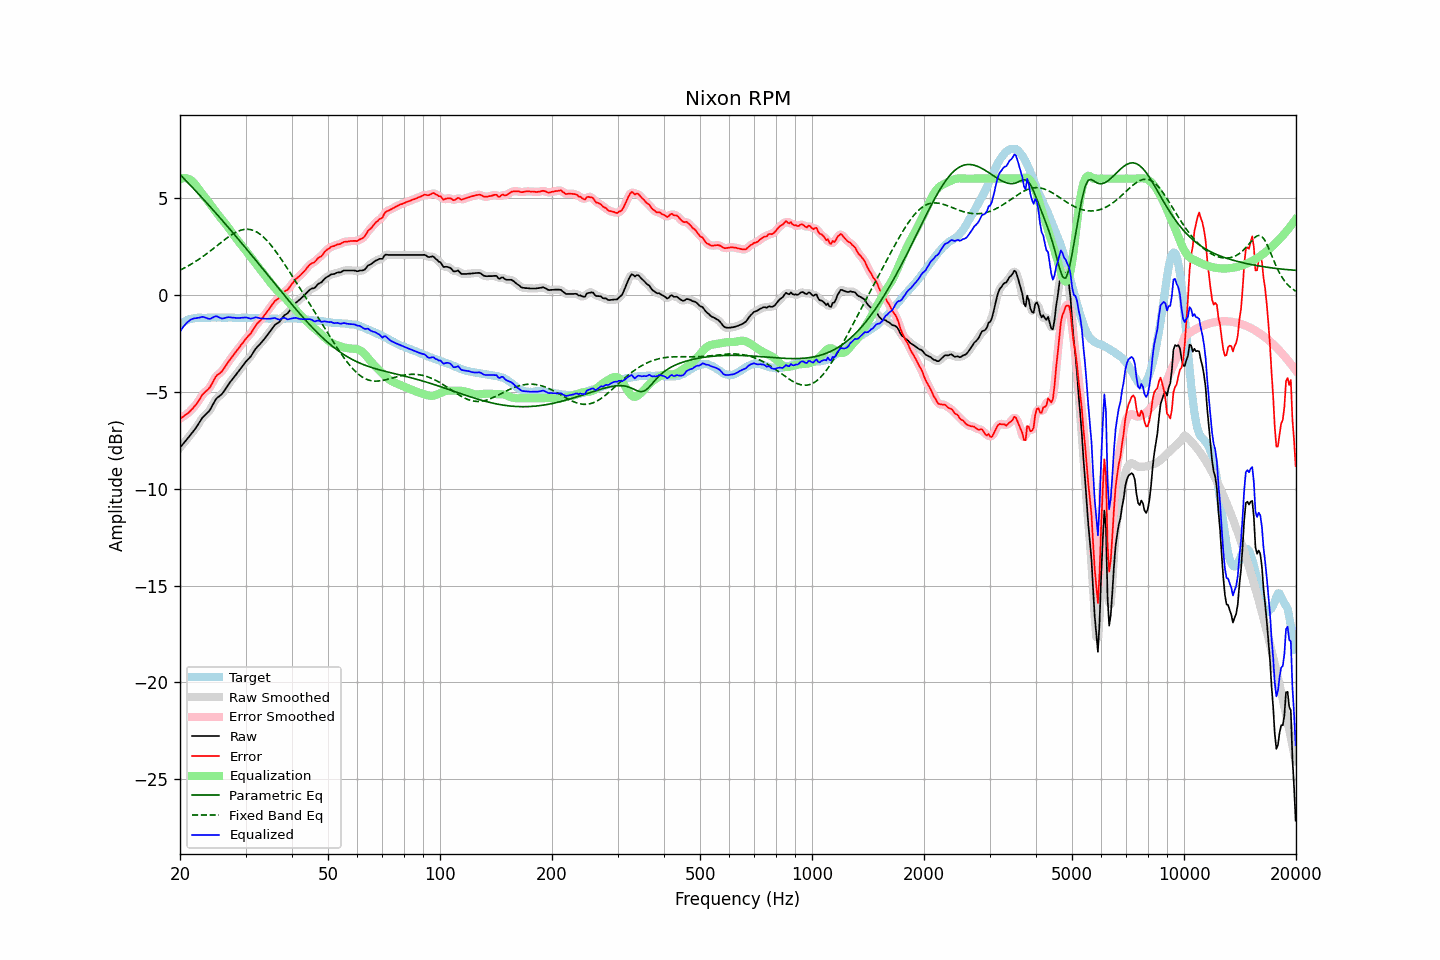

The file beside this chart, header and first rows:
frequency, raw, error, smoothed, error_smoothed, equalization, parametric_eq, fixed_band_eq, equalized_raw, equalized_smoothed, target
20.00, -7.88, -6.39, -7.88, -6.38, 5.97, 6.21, 1.28, -1.91, -1.91, -1.50
20.20, -7.78, -6.33, -7.78, -6.33, 6.00, 6.13, 1.32, -1.78, -1.78, -1.45
20.40, -7.68, -6.28, -7.68, -6.28, 6.02, 6.04, 1.36, -1.66, -1.66, -1.40
20.61, -7.58, -6.22, -7.58, -6.22, 6.03, 5.96, 1.40, -1.55, -1.55, -1.37
20.81, -7.48, -6.16, -7.48, -6.16, 6.02, 5.87, 1.44, -1.46, -1.46, -1.32
21.02, -7.38, -6.10, -7.38, -6.10, 6.00, 5.78, 1.49, -1.38, -1.38, -1.28
21.23, -7.28, -6.02, -7.28, -6.02, 5.96, 5.70, 1.54, -1.32, -1.32, -1.26
21.44, -7.17, -5.93, -7.17, -5.94, 5.91, 5.61, 1.59, -1.26, -1.27, -1.24
21.66, -7.07, -5.85, -7.07, -5.85, 5.84, 5.52, 1.64, -1.23, -1.23, -1.22
21.87, -6.96, -5.75, -6.96, -5.76, 5.75, 5.43, 1.69, -1.21, -1.21, -1.21
22.09, -6.85, -5.66, -6.85, -5.66, 5.65, 5.34, 1.74, -1.20, -1.20, -1.19
22.31, -6.72, -5.54, -6.72, -5.54, 5.53, 5.25, 1.79, -1.18, -1.19, -1.18
22.54, -6.59, -5.41, -6.59, -5.41, 5.42, 5.17, 1.85, -1.17, -1.17, -1.18
22.76, -6.46, -5.28, -6.46, -5.28, 5.31, 5.08, 1.91, -1.15, -1.15, -1.18
22.99, -6.33, -5.14, -6.35, -5.16, 5.20, 4.98, 1.97, -1.13, -1.14, -1.19
23.22, -6.25, -5.06, -6.25, -5.06, 5.10, 4.89, 2.03, -1.15, -1.15, -1.19
23.45, -6.17, -4.98, -6.17, -4.98, 4.99, 4.80, 2.09, -1.18, -1.18, -1.19
23.69, -6.09, -4.91, -6.10, -4.91, 4.88, 4.71, 2.15, -1.21, -1.21, -1.18
23.92, -6.01, -4.83, -6.00, -4.82, 4.77, 4.62, 2.21, -1.24, -1.23, -1.18
24.16, -5.89, -4.72, -5.88, -4.71, 4.66, 4.53, 2.28, -1.23, -1.22, -1.17
24.40, -5.73, -4.57, -5.73, -4.57, 4.55, 4.43, 2.34, -1.18, -1.19, -1.16
24.65, -5.58, -4.41, -5.58, -4.41, 4.44, 4.34, 2.41, -1.15, -1.14, -1.17
24.89, -5.43, -4.26, -5.44, -4.27, 4.33, 4.25, 2.47, -1.10, -1.11, -1.17
25.14, -5.32, -4.15, -5.33, -4.16, 4.22, 4.15, 2.54, -1.10, -1.12, -1.17
25.39, -5.26, -4.10, -5.25, -4.09, 4.11, 4.06, 2.60, -1.15, -1.15, -1.16
25.65, -5.19, -4.03, -5.19, -4.02, 4.00, 3.97, 2.67, -1.19, -1.19, -1.16
25.91, -5.12, -3.95, -5.11, -3.94, 3.90, 3.87, 2.74, -1.22, -1.21, -1.17
26.16, -5.02, -3.84, -5.01, -3.84, 3.80, 3.78, 2.80, -1.22, -1.21, -1.18
26.43, -4.89, -3.72, -4.89, -3.72, 3.70, 3.68, 2.86, -1.19, -1.19, -1.18
26.69, -4.76, -3.58, -4.76, -3.59, 3.60, 3.58, 2.93, -1.16, -1.17, -1.18
26.96, -4.63, -3.46, -4.64, -3.47, 3.48, 3.49, 2.99, -1.15, -1.15, -1.17
27.23, -4.52, -3.35, -4.52, -3.35, 3.37, 3.39, 3.04, -1.16, -1.16, -1.17
27.50, -4.41, -3.24, -4.41, -3.24, 3.25, 3.29, 3.10, -1.16, -1.16, -1.17
27.77, -4.31, -3.13, -4.31, -3.13, 3.13, 3.20, 3.15, -1.18, -1.18, -1.18
28.05, -4.20, -3.02, -4.20, -3.02, 3.02, 3.10, 3.20, -1.18, -1.18, -1.18
28.33, -4.10, -2.91, -4.10, -2.91, 2.91, 3.00, 3.24, -1.19, -1.19, -1.19
28.62, -3.99, -2.80, -3.99, -2.80, 2.80, 2.90, 3.28, -1.19, -1.19, -1.19
28.90, -3.89, -2.71, -3.88, -2.70, 2.69, 2.80, 3.31, -1.20, -1.19, -1.18
29.19, -3.77, -2.58, -3.77, -2.59, 2.59, 2.70, 3.34, -1.18, -1.19, -1.19
29.48, -3.66, -2.49, -3.66, -2.48, 2.48, 2.60, 3.36, -1.18, -1.18, -1.17
29.78, -3.55, -2.37, -3.55, -2.37, 2.38, 2.51, 3.38, -1.17, -1.17, -1.19
30.08, -3.44, -2.27, -3.45, -2.27, 2.28, 2.41, 3.38, -1.16, -1.17, -1.18
30.38, -3.35, -2.16, -3.36, -2.17, 2.17, 2.31, 3.39, -1.18, -1.19, -1.19
30.68, -3.27, -2.08, -3.27, -2.08, 2.06, 2.20, 3.38, -1.21, -1.21, -1.19
30.99, -3.18, -1.99, -3.17, -1.98, 1.95, 2.10, 3.37, -1.23, -1.22, -1.19
31.30, -3.05, -1.86, -3.05, -1.86, 1.84, 2.00, 3.34, -1.21, -1.21, -1.19
31.61, -2.92, -1.73, -2.92, -1.73, 1.73, 1.90, 3.32, -1.19, -1.19, -1.19
31.93, -2.78, -1.59, -2.80, -1.60, 1.63, 1.80, 3.28, -1.16, -1.17, -1.19
32.24, -2.69, -1.48, -2.69, -1.49, 1.52, 1.70, 3.23, -1.17, -1.17, -1.20
32.57, -2.60, -1.41, -2.60, -1.40, 1.41, 1.60, 3.18, -1.19, -1.19, -1.20
32.89, -2.52, -1.32, -2.51, -1.31, 1.31, 1.50, 3.12, -1.21, -1.21, -1.20
33.22, -2.42, -1.21, -2.42, -1.21, 1.20, 1.39, 3.05, -1.22, -1.22, -1.21
33.55, -2.32, -1.11, -2.32, -1.11, 1.10, 1.29, 2.98, -1.22, -1.23, -1.21
33.89, -2.22, -1.00, -2.22, -1.00, 0.99, 1.19, 2.90, -1.23, -1.23, -1.22
34.23, -2.11, -0.90, -2.11, -0.89, 0.88, 1.09, 2.81, -1.23, -1.23, -1.21
34.57, -2.00, -0.77, -2.00, -0.78, 0.77, 0.99, 2.72, -1.23, -1.23, -1.23
34.92, -1.89, -0.66, -1.89, -0.66, 0.66, 0.88, 2.62, -1.23, -1.23, -1.23
35.27, -1.77, -0.54, -1.77, -0.54, 0.56, 0.78, 2.52, -1.22, -1.21, -1.23
35.62, -1.66, -0.43, -1.66, -0.43, 0.46, 0.68, 2.42, -1.21, -1.20, -1.23
35.97, -1.55, -0.32, -1.56, -0.33, 0.36, 0.58, 2.31, -1.19, -1.21, -1.23
... 635 more rows
